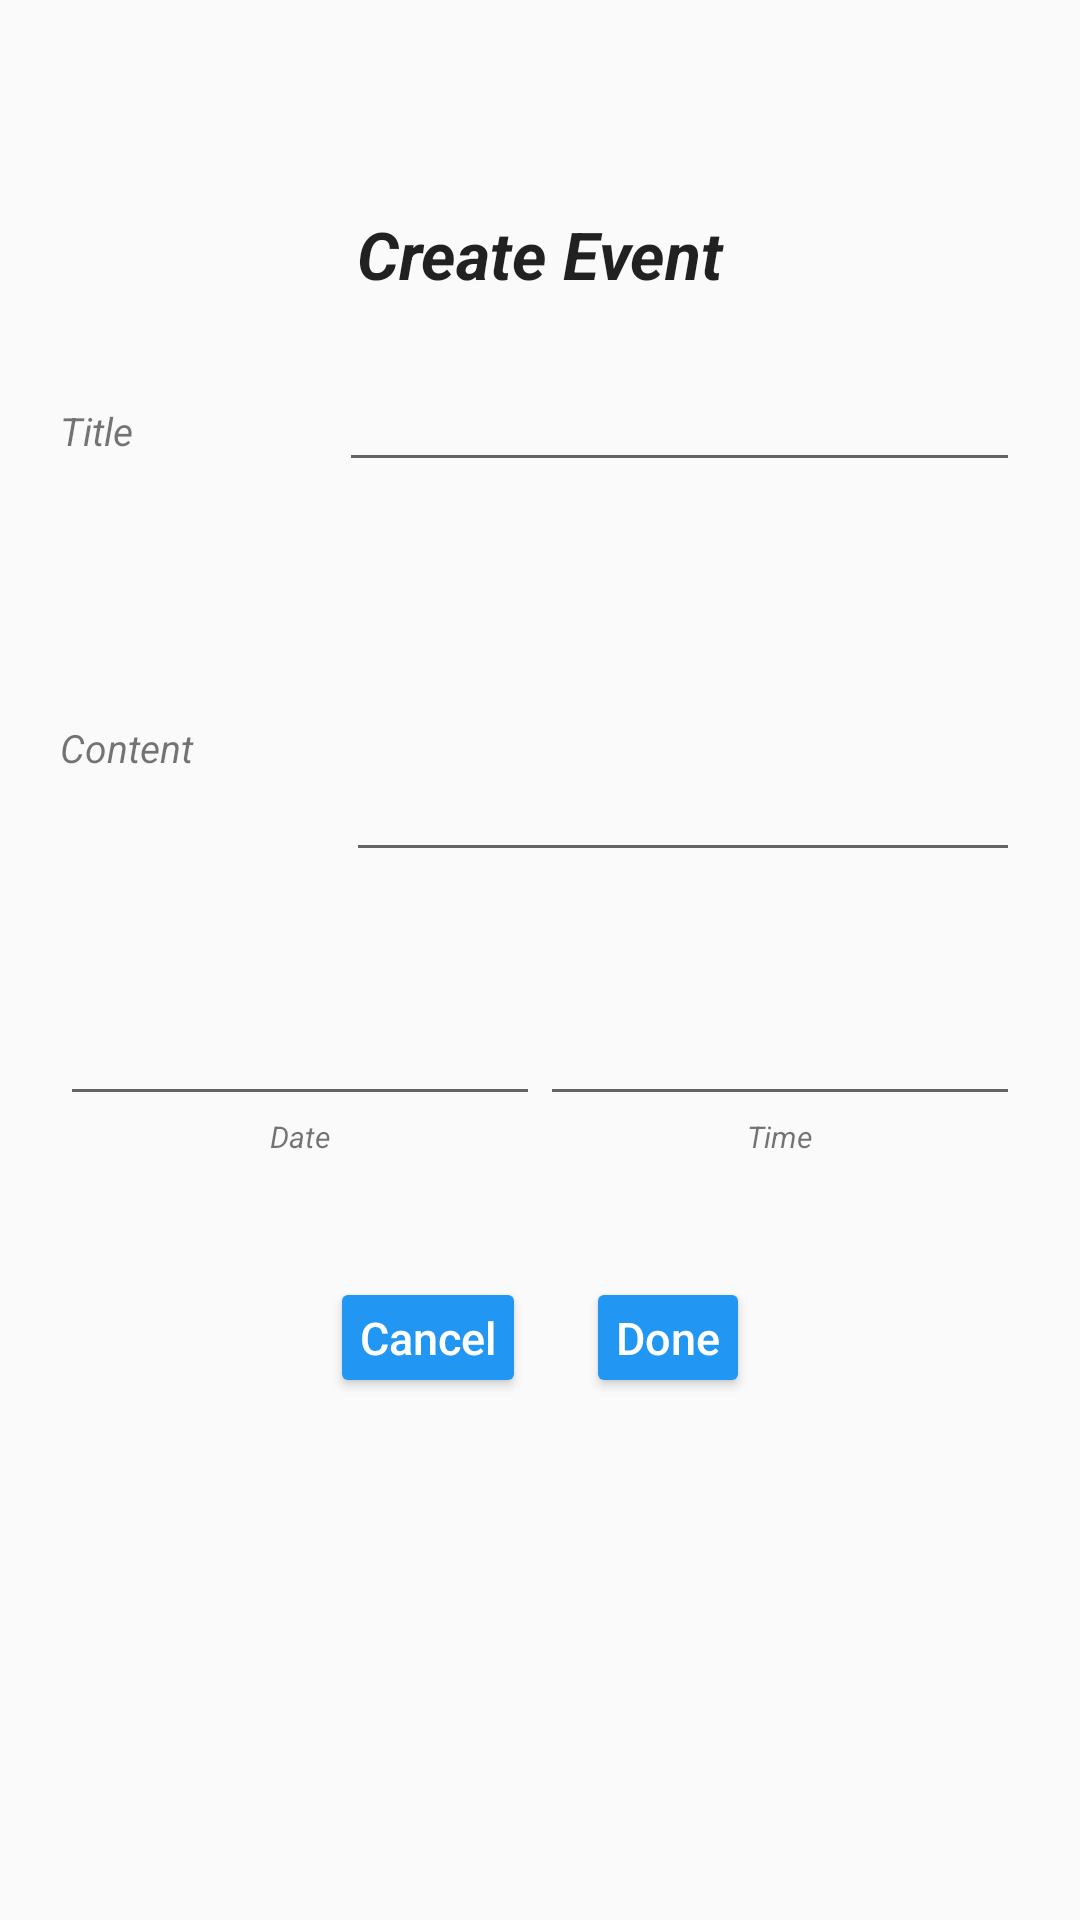

This screen was rendered from an Android layout file. Write that file and the resources it references.
<!-- AndroidManifest.xml: activity theme AppTheme.NoActionBar -->
<!-- res/layout/create_event.xml -->
<?xml version="1.0" encoding="utf-8"?>
<LinearLayout xmlns:android="http://schemas.android.com/apk/res/android"
    android:orientation="vertical" android:layout_width="match_parent"
    android:layout_height="match_parent"
    android:weightSum="1"
    android:touchscreenBlocksFocus="false">

    <ScrollView
        android:layout_width="match_parent"
        android:layout_height="wrap_content"
        android:id="@+id/scrollView"
        android:layout_marginTop="20dp">

        <LinearLayout
            android:orientation="vertical"
            android:layout_width="match_parent"
            android:layout_height="match_parent"
            android:paddingTop="20dp">

            <TextView
                android:layout_width="match_parent"
                android:layout_height="wrap_content"
                android:textAppearance="?android:attr/textAppearanceLarge"
                android:text="Create Event"
                android:id="@+id/textView4"
                android:gravity="center_vertical|center_horizontal"
                android:textStyle="bold|italic"
                android:layout_marginTop="30dp" />

            <LinearLayout
                android:orientation="horizontal"
                android:layout_width="match_parent"
                android:layout_height="match_parent"
                android:padding="20dp">


                <TextView
                    android:layout_width="wrap_content"
                    android:layout_height="wrap_content"
                    android:text="Title"
                    android:id="@+id/textView2"
                    android:textSize="13sp"
                    android:textStyle="italic"
                    android:layout_weight="1" />

                <EditText
                    android:layout_width="wrap_content"
                    android:layout_height="wrap_content"
                    android:id="@+id/new_event_title"
                    android:singleLine="true"
                    android:drawableLeft="@drawable/ic_create_black_24dp"
                    android:layout_weight="3"
                    android:textStyle="italic" />

            </LinearLayout>

            <LinearLayout
                android:orientation="horizontal"
                android:layout_width="match_parent"
                android:layout_height="130dp"
                android:padding="20dp">

                <TextView
                    android:layout_width="wrap_content"
                    android:layout_height="wrap_content"
                    android:text="Content"
                    android:id="@+id/textView3"
                    android:textSize="13sp"
                    android:textStyle="italic"
                    android:layout_weight="1" />

                <EditText
                    android:layout_width="wrap_content"
                    android:layout_height="match_parent"
                    android:id="@+id/content_data"
                    android:singleLine="false"
                    android:gravity="center_vertical|center_horizontal"
                    android:drawableLeft="@drawable/ic_announcement_black_24dp"
                    android:layout_weight="4" />

            </LinearLayout>

            <LinearLayout
                android:orientation="horizontal"
                android:layout_width="match_parent"
                android:layout_height="match_parent"
                android:padding="20dp">

                <LinearLayout
                    android:orientation="vertical"
                    android:layout_width="match_parent"
                    android:layout_height="match_parent"
                    android:layout_weight="1">

                    <EditText
                        android:layout_width="wrap_content"
                        android:layout_height="wrap_content"
                        android:inputType="date"
                        android:ems="10"
                        android:id="@+id/event_date"
                        android:focusable="false"
                        android:layout_weight="3" />

                    <TextView
                        android:layout_width="wrap_content"
                        android:layout_height="wrap_content"
                        android:text="Date"
                        android:id="@+id/button3"
                        android:textStyle="italic"
                        android:textAllCaps="false"
                        android:textSize="10sp"
                        android:layout_weight="1"
                        android:gravity="center_vertical|center_horizontal"
                        android:layout_gravity="center_horizontal" />
                </LinearLayout>

                <LinearLayout
                    android:orientation="vertical"
                    android:layout_width="match_parent"
                    android:layout_height="match_parent"
                    android:layout_weight="1">

                    <EditText
                        android:layout_width="wrap_content"
                        android:layout_height="wrap_content"
                        android:inputType="time"
                        android:ems="10"
                        android:focusable="false"
                        android:id="@+id/event_time" />

                    <TextView
                        android:layout_width="wrap_content"
                        android:layout_height="wrap_content"
                        android:text="Time"
                        android:id="@+id/button2"
                        android:textStyle="italic"
                        android:textAllCaps="false"
                        android:textSize="10sp"
                        android:layout_weight="1"
                        android:layout_gravity="center_horizontal" />
                </LinearLayout>

            </LinearLayout>

            <LinearLayout
                android:orientation="horizontal"
                android:layout_width="match_parent"
                android:layout_height="match_parent"
                android:layout_gravity="center_horizontal"
                android:gravity="center_vertical|center_horizontal"
                android:layout_marginTop="20dp">

                <Button
                    android:layout_width="wrap_content"
                    android:layout_height="wrap_content"
                    android:text="Cancel"
                    android:id="@+id/cancel"
                    android:textAllCaps="false"
                    android:textSize="15sp"
                    android:textColor="#fff"
                    android:layout_marginRight="20dp"
                    android:minWidth="0dp"
                    android:minHeight="0dp"
                    android:padding="10dp"
                    android:layout_marginBottom="20dp"
                    android:layout_gravity="center_horizontal"
                    android:theme="@style/AppTheme.Button"/>

                <Button
                    android:layout_width="wrap_content"
                    android:layout_height="wrap_content"
                    android:text="Done"
                    android:id="@+id/done"
                    android:textAllCaps="false"
                    android:textSize="15sp"
                    android:textColor="#fff"
                    android:minHeight="0dp"
                    android:minWidth="0dp"
                    android:padding="10dp"
                    android:layout_marginBottom="20dp"
                    android:layout_gravity="center_horizontal"
                    android:theme="@style/AppTheme.Button"/>
            </LinearLayout>

        </LinearLayout>
    </ScrollView>

</LinearLayout>
<!-- resources referenced by this layout -->
<resources>
  <style name="AppTheme.Button" parent="Widget.AppCompat.Button.Colored">
          <item name="colorButtonNormal">@color/track_blue</item>
          <item name="android:textColor">@color/White</item>
      </style>
  <style name="AppTheme.NoActionBar">
          <item name="windowActionBar">false</item>
          <item name="windowNoTitle">true</item>
      </style>
  <color name="track_blue">#2196F3</color>
  <color name="White">#fff</color>
</resources>
